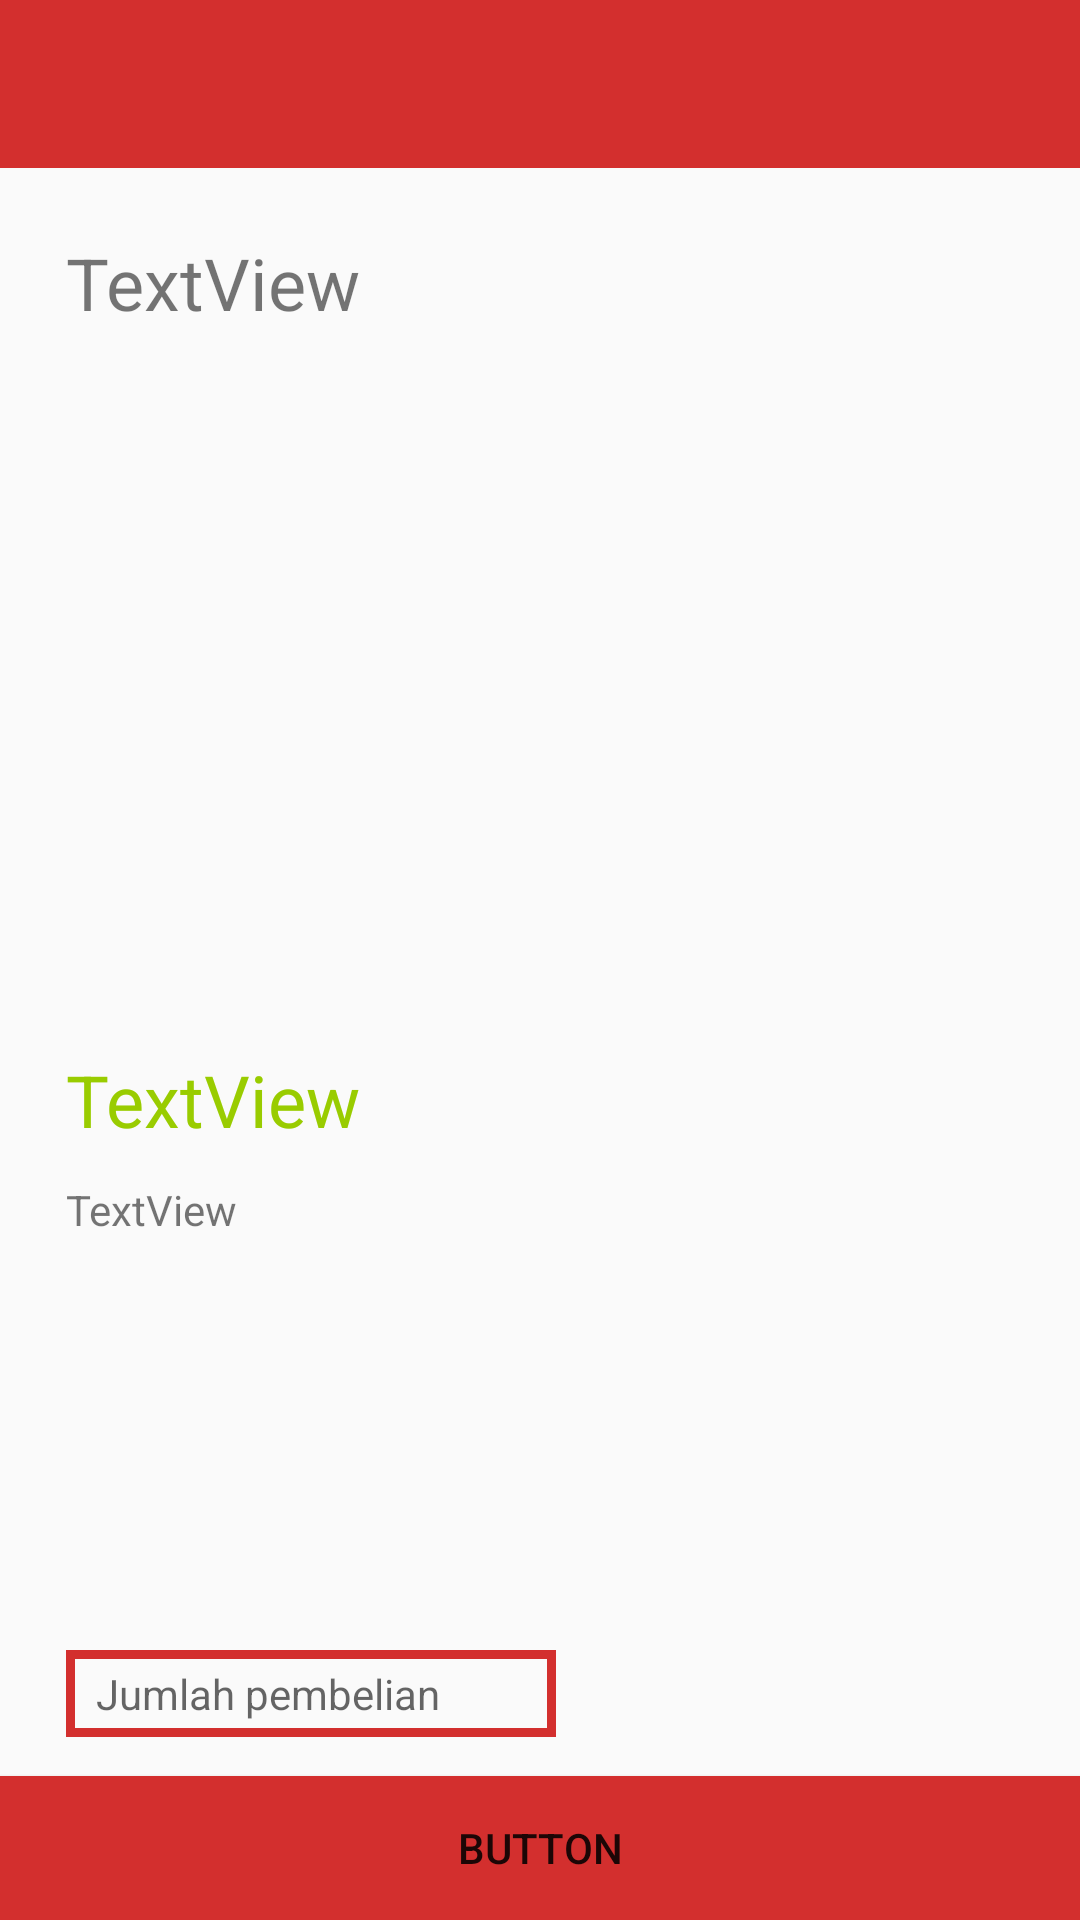

Layout XML and referenced resources for this Android screen:
<!-- AndroidManifest.xml: application theme uplacetheme -->
<!-- res/layout/activity_beli.xml -->
<?xml version="1.0" encoding="utf-8"?>
<RelativeLayout xmlns:android="http://schemas.android.com/apk/res/android"
    xmlns:app="http://schemas.android.com/apk/res-auto"
    xmlns:tools="http://schemas.android.com/tools"
    android:layout_width="match_parent"
    android:layout_height="match_parent"
    tools:context="com.khamalganteng.uplace.mainMenu.sideMenu.BeliActivity">


    <android.support.v7.widget.Toolbar
        android:id="@+id/toolbar4"
        android:layout_width="match_parent"
        android:layout_height="wrap_content"
        android:layout_alignParentStart="true"
        android:layout_alignParentTop="true"
        android:background="?attr/colorPrimary"
        android:minHeight="?attr/actionBarSize"
        android:theme="?attr/actionBarTheme" />

    <TextView
        android:id="@+id/textView7"
        android:layout_width="wrap_content"
        android:layout_height="wrap_content"
        android:layout_alignParentStart="true"
        android:layout_below="@+id/toolbar4"
        android:layout_marginStart="22dp"
        android:layout_marginTop="22dp"
        android:text="TextView"
        android:textSize="24sp" />

    <ImageView
        android:id="@+id/imageView8"
        android:layout_width="200dp"
        android:layout_height="200dp"
        android:layout_below="@+id/textView7"
        android:layout_centerHorizontal="true"
        android:layout_marginTop="19dp"
        app:srcCompat="@drawable/ic_launcher_background" />

    <TextView
        android:id="@+id/textView8"
        android:layout_width="wrap_content"
        android:layout_height="wrap_content"
        android:layout_alignStart="@+id/textView7"
        android:layout_below="@+id/imageView8"
        android:layout_marginTop="21dp"
        android:text="TextView"
        android:textColor="@android:color/holo_green_light"
        android:textSize="24sp" />

    <Button
        android:id="@+id/button"
        android:layout_width="match_parent"
        android:background="@color/Bleedred"
        android:layout_height="wrap_content"
        android:layout_alignParentBottom="true"
        android:layout_alignParentStart="true"

        android:text="Button" />

    <TextView
        android:id="@+id/deskripsiProduk"
        android:layout_width="300dp"
        android:layout_height="wrap_content"
        android:layout_alignStart="@+id/textView8"
        android:layout_below="@+id/textView8"

        android:layout_marginTop="11dp"
        android:text="TextView" />

    <EditText
        android:id="@+id/editText3"
        android:layout_width="wrap_content"
        android:layout_height="wrap_content"
        android:layout_above="@+id/button"
        android:layout_alignStart="@+id/deskripsiProduk"
        android:layout_marginBottom="13dp"
        android:background="@drawable/boxedittext"
        android:ems="10"
        android:hint="Jumlah pembelian"
        android:inputType="textPersonName"
        android:paddingBottom="5dp"
        android:paddingLeft="10dp"
        android:paddingRight="10dp"
        android:paddingTop="5dp"
        android:textSize="14sp" />

</RelativeLayout>
<!-- resources referenced by this layout -->
<resources>
  <color name="Bleedred">#d32f2e</color>
  <!-- drawable boxedittext (drawable) -->
  <?xml version="1.0" encoding="utf-8"?>
      <shape xmlns:android="http://schemas.android.com/apk/res/android"
          android:thickness="0dp"
          android:shape="rectangle">
          <stroke android:width="3dp"
  
              android:color="#D32F2E"/>
  
              
      </shape>
  <style name="uplacetheme" parent="Theme.AppCompat.Light.NoActionBar">
          <item name="android:statusBarColor">@color/Bleedred</item>
          <item name="colorPrimary">@color/Bleedred</item>
          <item name="colorAccent">@color/Bleedred</item>
      </style>
</resources>
